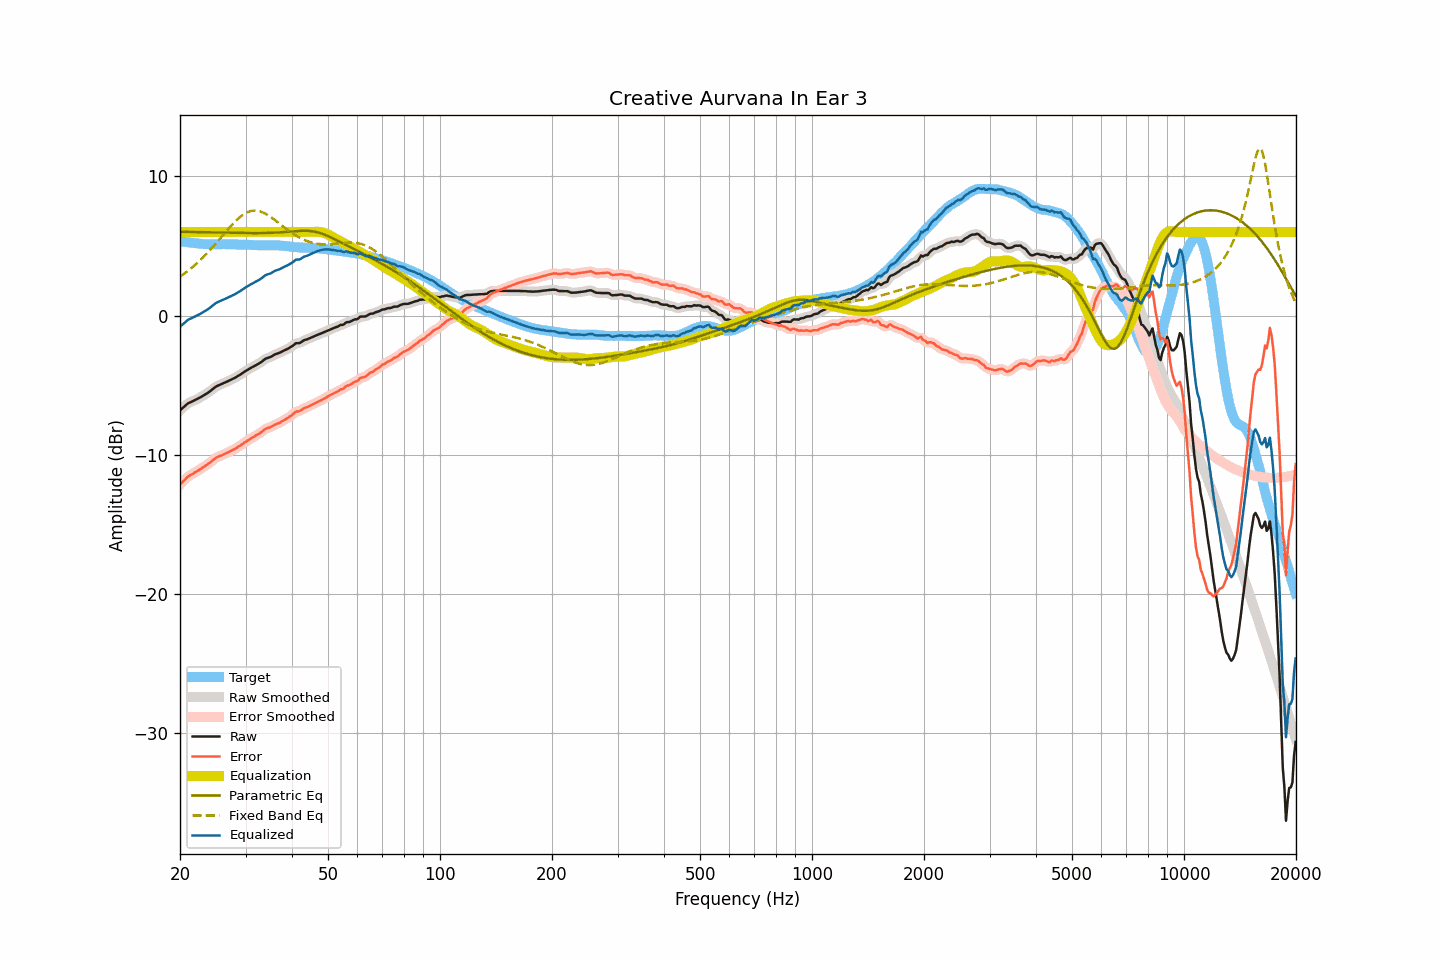

Data behind this chart, as committed beside it:
frequency, raw, smoothed, error, error_smoothed, equalization, parametric_eq, fixed_band_eq, equalized_raw, equalized_smoothed, target
20.00, -6.80, -6.81, -12.14, -12.15, 6.00, 6.01, 2.79, -0.80, -0.81, 5.34
20.20, -6.70, -6.70, -12.02, -12.02, 6.00, 6.01, 2.87, -0.70, -0.70, 5.32
20.40, -6.60, -6.60, -11.90, -11.90, 6.00, 6.01, 2.95, -0.60, -0.60, 5.30
20.61, -6.50, -6.50, -11.79, -11.78, 6.00, 6.01, 3.04, -0.50, -0.50, 5.29
20.81, -6.40, -6.40, -11.67, -11.67, 6.00, 6.00, 3.12, -0.40, -0.40, 5.27
21.02, -6.30, -6.32, -11.56, -11.57, 6.00, 6.00, 3.21, -0.30, -0.32, 5.26
21.23, -6.25, -6.25, -11.49, -11.49, 6.00, 6.00, 3.30, -0.25, -0.25, 5.24
21.44, -6.20, -6.20, -11.43, -11.42, 6.00, 6.00, 3.40, -0.20, -0.20, 5.23
21.66, -6.14, -6.15, -11.36, -11.36, 6.00, 6.00, 3.50, -0.14, -0.15, 5.22
21.87, -6.09, -6.09, -11.29, -11.29, 6.00, 5.99, 3.60, -0.09, -0.09, 5.19
22.09, -6.03, -6.03, -11.22, -11.22, 6.00, 5.99, 3.70, -0.03, -0.03, 5.18
22.31, -5.97, -5.97, -11.15, -11.15, 6.00, 5.99, 3.80, 0.03, 0.03, 5.17
22.54, -5.91, -5.91, -11.08, -11.08, 6.00, 5.99, 3.91, 0.09, 0.09, 5.16
22.76, -5.85, -5.85, -11.00, -11.00, 6.00, 5.98, 4.02, 0.15, 0.15, 5.15
22.99, -5.78, -5.78, -10.92, -10.93, 6.00, 5.98, 4.13, 0.22, 0.22, 5.14
23.22, -5.71, -5.71, -10.84, -10.85, 6.00, 5.98, 4.25, 0.29, 0.29, 5.13
23.45, -5.64, -5.64, -10.77, -10.77, 6.00, 5.98, 4.37, 0.36, 0.36, 5.13
23.69, -5.57, -5.57, -10.69, -10.69, 6.00, 5.97, 4.49, 0.43, 0.43, 5.12
23.92, -5.49, -5.49, -10.61, -10.61, 6.00, 5.97, 4.61, 0.51, 0.51, 5.12
24.16, -5.41, -5.41, -10.53, -10.52, 6.00, 5.97, 4.74, 0.59, 0.59, 5.12
24.40, -5.31, -5.31, -10.43, -10.43, 6.00, 5.97, 4.87, 0.69, 0.69, 5.12
24.65, -5.22, -5.22, -10.34, -10.34, 6.00, 5.96, 5.00, 0.78, 0.78, 5.12
24.89, -5.13, -5.14, -10.25, -10.25, 6.00, 5.96, 5.13, 0.87, 0.86, 5.12
25.14, -5.06, -5.07, -10.18, -10.18, 6.00, 5.96, 5.27, 0.94, 0.93, 5.11
25.39, -5.01, -5.01, -10.12, -10.12, 6.00, 5.95, 5.40, 0.99, 0.99, 5.11
25.65, -4.96, -4.96, -10.08, -10.08, 6.00, 5.95, 5.54, 1.04, 1.04, 5.11
25.91, -4.91, -4.91, -10.03, -10.03, 6.00, 5.95, 5.67, 1.09, 1.09, 5.12
26.16, -4.86, -4.86, -9.98, -9.98, 6.00, 5.95, 5.81, 1.14, 1.14, 5.12
26.43, -4.80, -4.81, -9.92, -9.93, 6.00, 5.95, 5.94, 1.20, 1.19, 5.12
26.69, -4.75, -4.75, -9.87, -9.87, 6.00, 5.94, 6.08, 1.25, 1.25, 5.12
26.96, -4.70, -4.70, -9.82, -9.82, 6.00, 5.94, 6.21, 1.30, 1.30, 5.12
27.23, -4.64, -4.65, -9.76, -9.76, 6.00, 5.94, 6.34, 1.36, 1.35, 5.12
27.50, -4.59, -4.59, -9.71, -9.71, 6.00, 5.94, 6.47, 1.41, 1.41, 5.11
27.77, -4.53, -4.54, -9.64, -9.65, 6.00, 5.93, 6.59, 1.47, 1.46, 5.11
28.05, -4.48, -4.48, -9.59, -9.58, 6.00, 5.93, 6.72, 1.52, 1.52, 5.11
28.33, -4.41, -4.41, -9.51, -9.52, 6.00, 5.93, 6.83, 1.59, 1.59, 5.10
28.62, -4.34, -4.35, -9.44, -9.44, 6.00, 5.93, 6.94, 1.66, 1.65, 5.10
28.90, -4.27, -4.27, -9.37, -9.37, 6.00, 5.93, 7.04, 1.73, 1.73, 5.10
29.19, -4.20, -4.20, -9.30, -9.29, 6.00, 5.92, 7.13, 1.80, 1.80, 5.09
29.48, -4.12, -4.12, -9.21, -9.21, 6.00, 5.92, 7.22, 1.88, 1.88, 5.09
29.78, -4.04, -4.04, -9.13, -9.14, 6.00, 5.92, 7.30, 1.96, 1.96, 5.09
30.08, -3.96, -3.97, -9.05, -9.06, 6.00, 5.92, 7.36, 2.04, 2.03, 5.09
30.38, -3.90, -3.90, -8.99, -8.98, 6.00, 5.92, 7.42, 2.10, 2.10, 5.09
30.68, -3.83, -3.83, -8.91, -8.91, 6.00, 5.92, 7.46, 2.17, 2.17, 5.08
30.99, -3.76, -3.77, -8.84, -8.84, 6.00, 5.92, 7.50, 2.24, 2.23, 5.07
31.30, -3.70, -3.70, -8.76, -8.77, 6.00, 5.92, 7.52, 2.30, 2.30, 5.06
31.61, -3.64, -3.64, -8.70, -8.70, 6.00, 5.92, 7.53, 2.36, 2.36, 5.06
31.93, -3.57, -3.58, -8.63, -8.63, 6.00, 5.92, 7.53, 2.43, 2.42, 5.06
32.24, -3.51, -3.51, -8.56, -8.56, 6.00, 5.92, 7.52, 2.49, 2.49, 5.04
32.57, -3.45, -3.45, -8.49, -8.49, 6.00, 5.92, 7.50, 2.55, 2.55, 5.04
32.89, -3.38, -3.38, -8.42, -8.42, 6.00, 5.92, 7.47, 2.62, 2.62, 5.04
33.22, -3.30, -3.29, -8.34, -8.33, 6.00, 5.92, 7.43, 2.70, 2.71, 5.04
33.55, -3.20, -3.20, -8.24, -8.24, 6.00, 5.92, 7.38, 2.80, 2.80, 5.03
33.89, -3.11, -3.12, -8.15, -8.16, 6.00, 5.93, 7.32, 2.89, 2.88, 5.04
34.23, -3.06, -3.06, -8.10, -8.10, 6.00, 5.93, 7.26, 2.94, 2.94, 5.04
34.57, -3.02, -3.02, -8.06, -8.06, 6.00, 5.93, 7.19, 2.98, 2.98, 5.03
34.92, -2.99, -2.98, -8.03, -8.02, 6.00, 5.94, 7.11, 3.01, 3.02, 5.04
35.27, -2.93, -2.93, -7.97, -7.97, 6.00, 5.94, 7.03, 3.07, 3.07, 5.04
35.62, -2.86, -2.86, -7.91, -7.91, 6.00, 5.95, 6.95, 3.14, 3.14, 5.04
35.97, -2.79, -2.80, -7.83, -7.84, 6.00, 5.95, 6.86, 3.21, 3.20, 5.04
... 635 more rows
